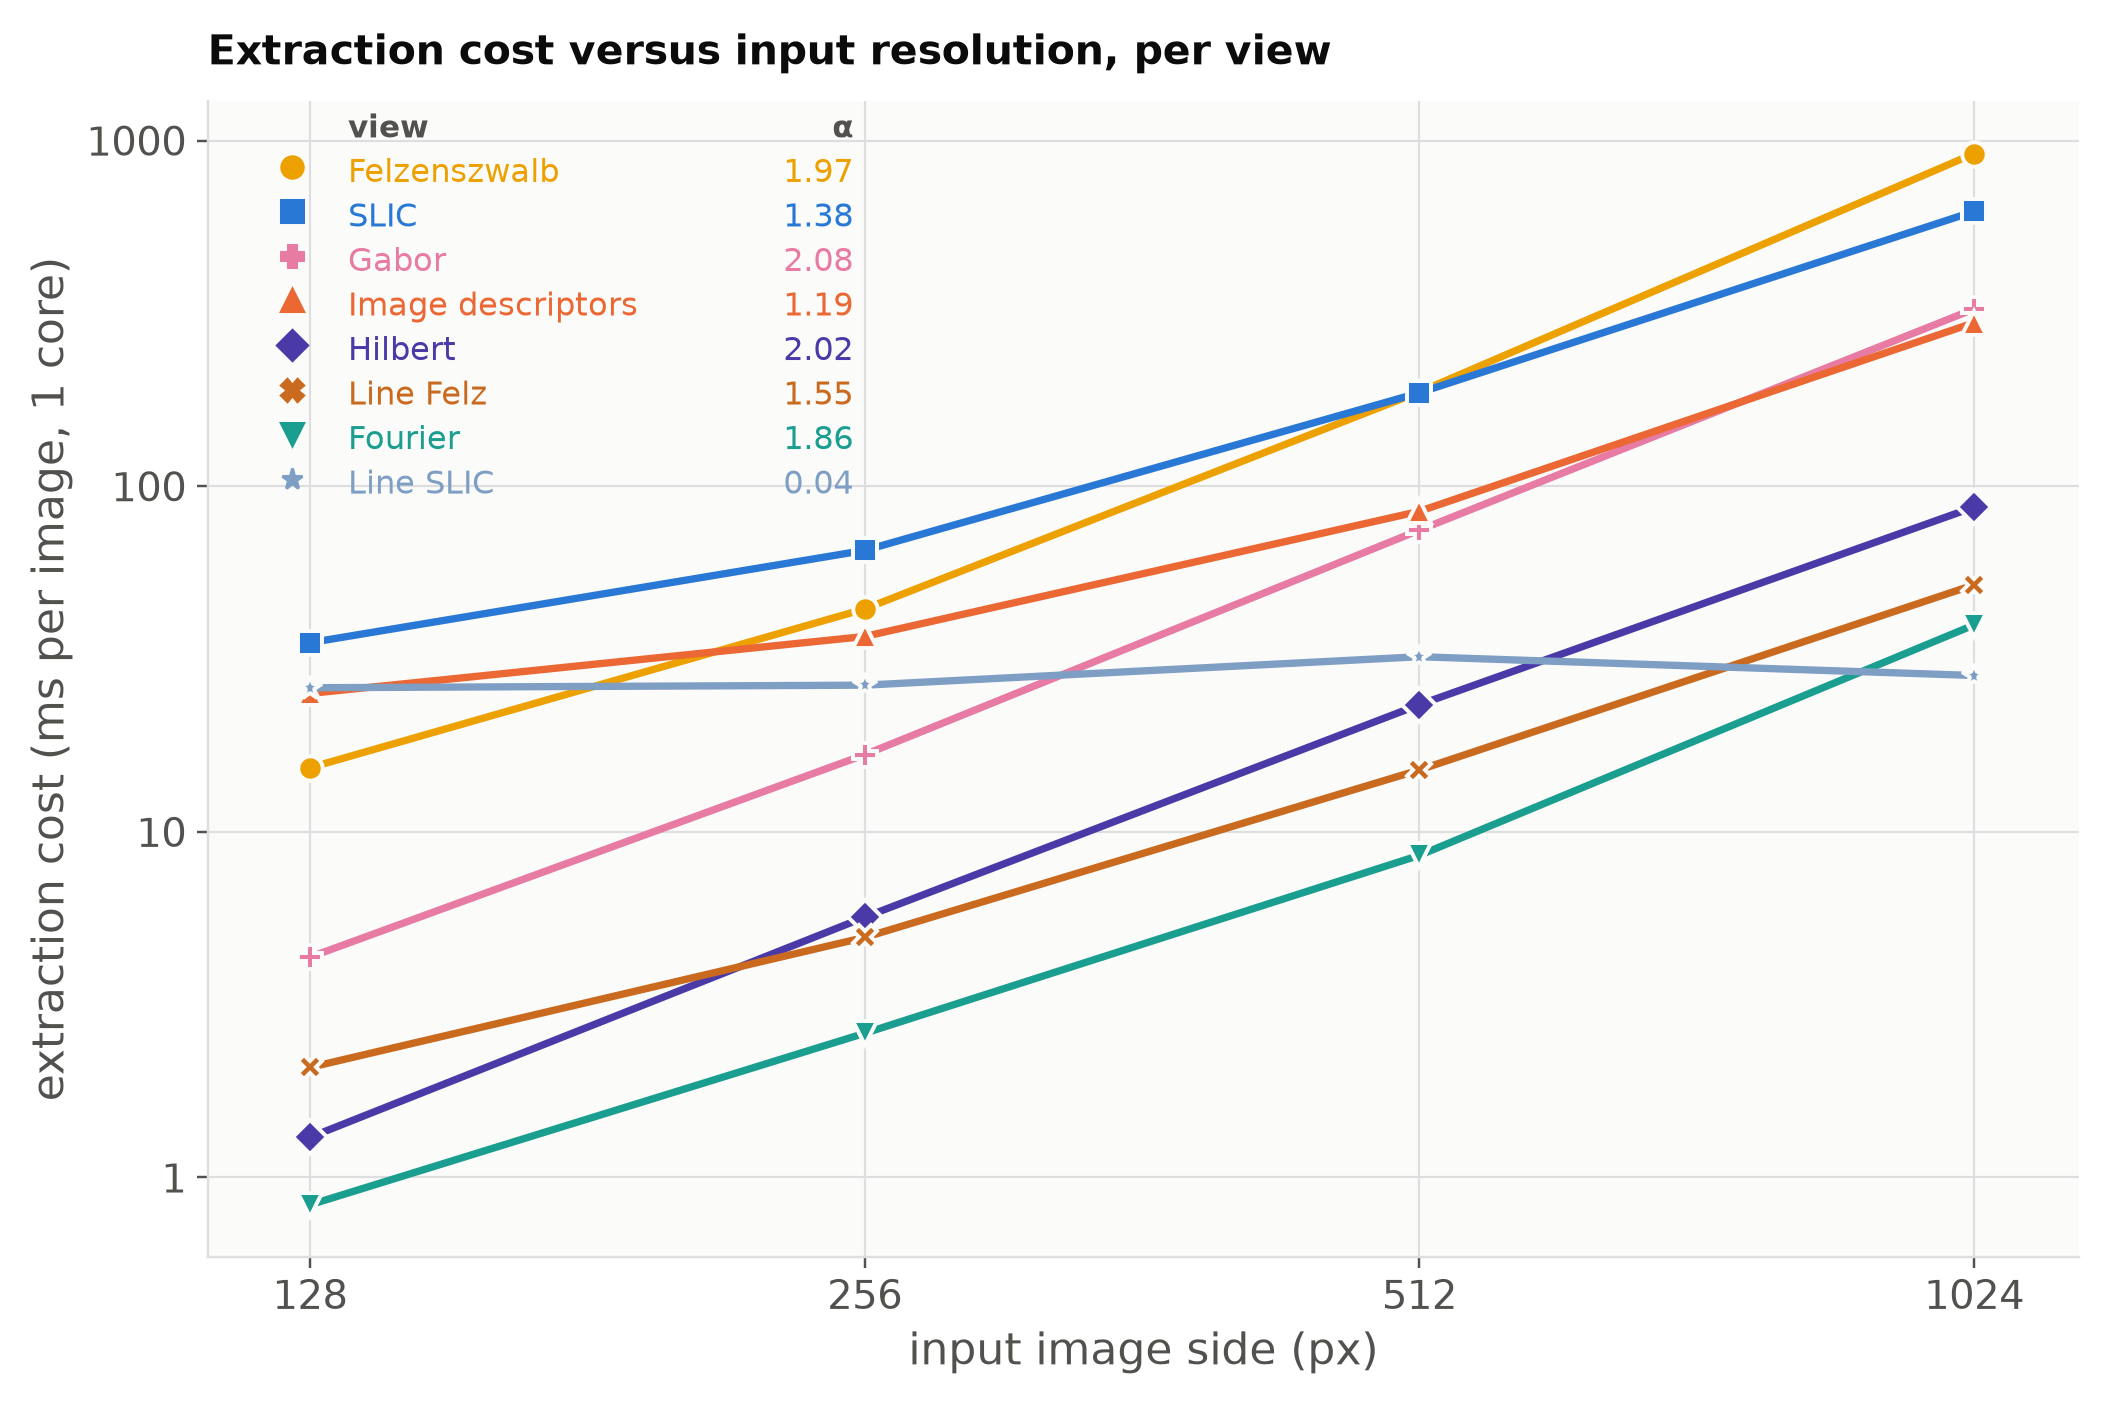

Source data for this figure (header and first rows):
step, side, n_base, n_full, seg_max_side, seconds_base, seconds_full, fixed_overhead_s, ms_per_image
Descriptors, 128, 150.0, 600.0, , 5.616, 16.93, 1.846, 25.14
Hilbert, 128, 150.0, 600.0, , 2.115, 2.704, 1.919, 1.307
Gabor, 128, 150.0, 600.0, , 2.123, 4.075, 1.472, 4.339
SLIC, 128, 15.0, 60.0, , 1.812, 3.398, 1.283, 35.25
Felzenszwalb, 128, 15.0, 60.0, , 1.395, 2.085, 1.165, 15.32
Descriptors, 256, 150.0, 600.0, , 6.68, 23.21, 1.17, 36.73
Hilbert, 256, 150.0, 600.0, , 1.76, 4.308, 0.911, 5.662
Gabor, 256, 150.0, 600.0, , 3.449, 10.97, 0.9418, 16.72
SLIC, 256, 15.0, 60.0, , 2.249, 5.182, 1.271, 65.19
Felzenszwalb, 256, 15.0, 60.0, , 1.841, 3.827, 1.179, 44.14
Descriptors, 512, 150.0, 600.0, , 14.29, 52.35, 1.603, 84.58
Hilbert, 512, 150.0, 600.0, , 4.426, 14.92, 0.9279, 23.32
Gabor, 512, 150.0, 600.0, , 11.93, 45.5, 0.7322, 74.62
SLIC, 512, 15.0, 60.0, , 4.115, 12.5, 1.32, 186.3
Felzenszwalb, 512, 15.0, 60.0, , 4.162, 12.59, 1.352, 187.3
Descriptors, 1024, 150.0, 600.0, , 45.15, 178.8, 0.582, 297.1
Hilbert, 1024, 150.0, 600.0, , 14.19, 53.34, 1.137, 87.01
Gabor, 1024, 150.0, 600.0, , 49.42, 195.9, 0.589, 325.5
SLIC, 1024, 15.0, 60.0, , 10.44, 38.5, 1.087, 623.6
Felzenszwalb, 1024, 15.0, 60.0, , 15.83, 57.08, 2.079, 916.7
Fourier, 128, 150.0, 600.0, , 1.224, 1.599, 1.099, 0.8334
Fourier, 256, 150.0, 600.0, , 1.462, 2.638, 1.07, 2.613
Fourier, 512, 150.0, 600.0, , 3.882, 7.729, 2.6, 8.549
Fourier, 1024, 150.0, 600.0, , 8.12, 25.98, 2.168, 39.68
Line graph, 128, , , , , , , 26.11
L(G_felz), 128, , , , , , , 2.082
Line graph, 256, , , , , , , 26.56
L(G_felz), 256, , , , , , , 4.948
Line graph, 1024, , , , , , , 28.33
L(G_felz), 1024, , , , , , , 51.82
Line graph, 512, , , , , , , 32.1
L(G_felz), 512, , , , , , , 15.1
